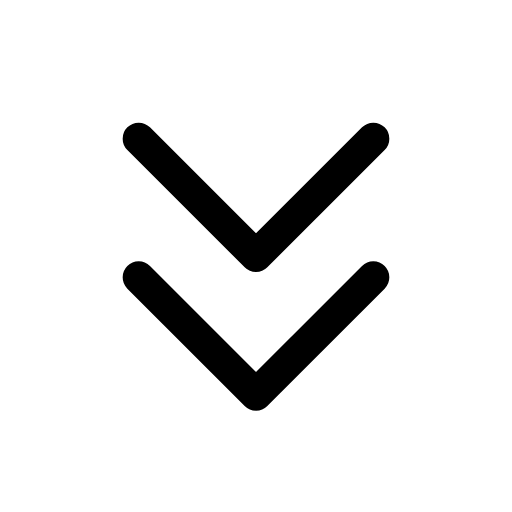
t = 0.00 s
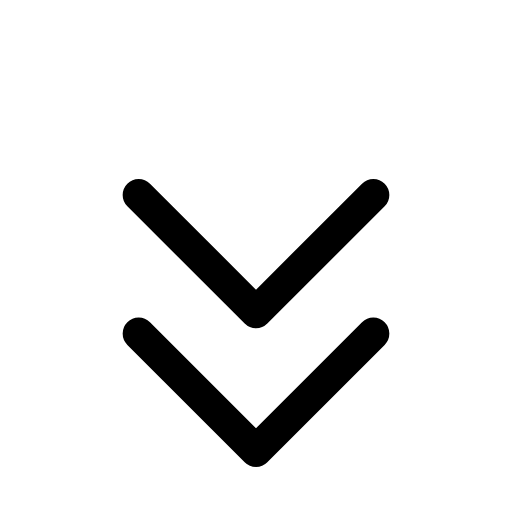
t = 0.14 s
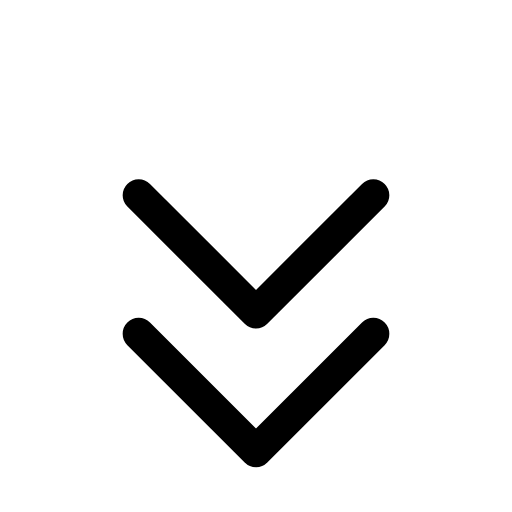
t = 0.21 s
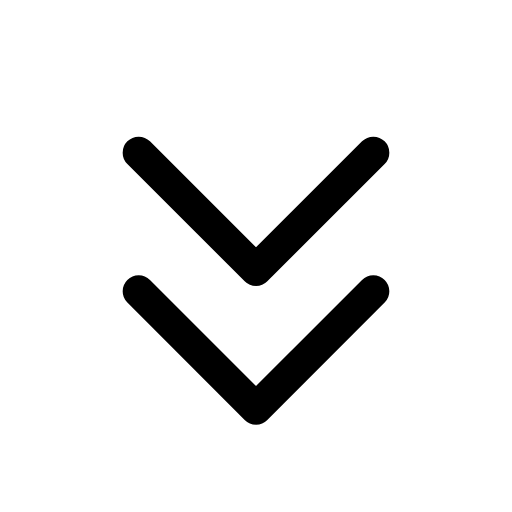
t = 0.39 s
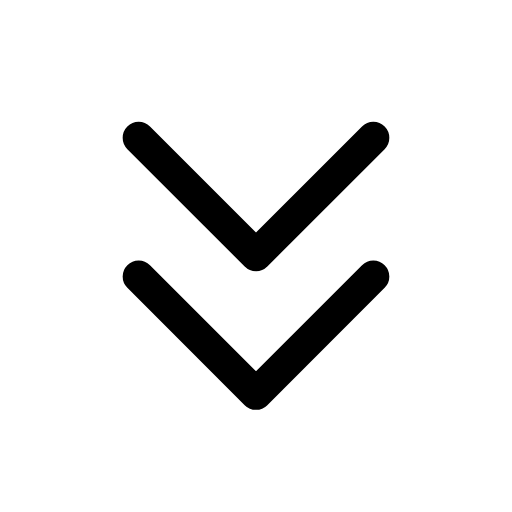
t = 0.49 s
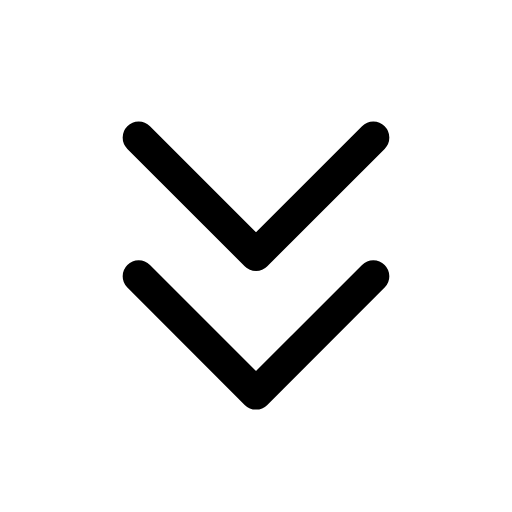
t = 0.60 s

The animated SVG that drew these frames (rendered in a browser with its animation timeline set to each time). Animation: 1 CSS @keyframes rule; one cycle of 0.70 s, repeats indefinitely.

<svg xmlns="http://www.w3.org/2000/svg" viewBox="0 0 24 24" width="24" height="24" class="rd-a-chevrons-down" data-rd-animate="hover"><style>.rd-a-chevrons-down{overflow:visible}.rd-a-chevrons-down *{transform-box:view-box}@media (prefers-reduced-motion:no-preference){.rd-a-chevrons-down[data-rd-animate="hover"]:hover .a,:hover>.rd-a-chevrons-down[data-rd-animate="parent"] .a,.rd-a-chevrons-down[data-rd-animate="play"] .a,.rd-a-chevrons-down[data-rd-animate="loop"] .a{animation:rd-chevrons-down-m calc(0.7s*var(--rd-speed,1)) cubic-bezier(.34,1.3,.5,1)}.rd-a-chevrons-down[data-rd-animate="loop"] *{animation-iteration-count:infinite!important}@keyframes rd-chevrons-down-m{0%,100%{translate:0 0}40%{translate:0 2.6px}}}</style><g fill="none" stroke="currentColor" stroke-linecap="round" stroke-linejoin="round" stroke-width="1.5"><g class="a"><path d="M6.5 6.5L12 12l5.5-5.5M6.5 13l5.5 5.5 5.5-5.5"/></g></g></svg>
